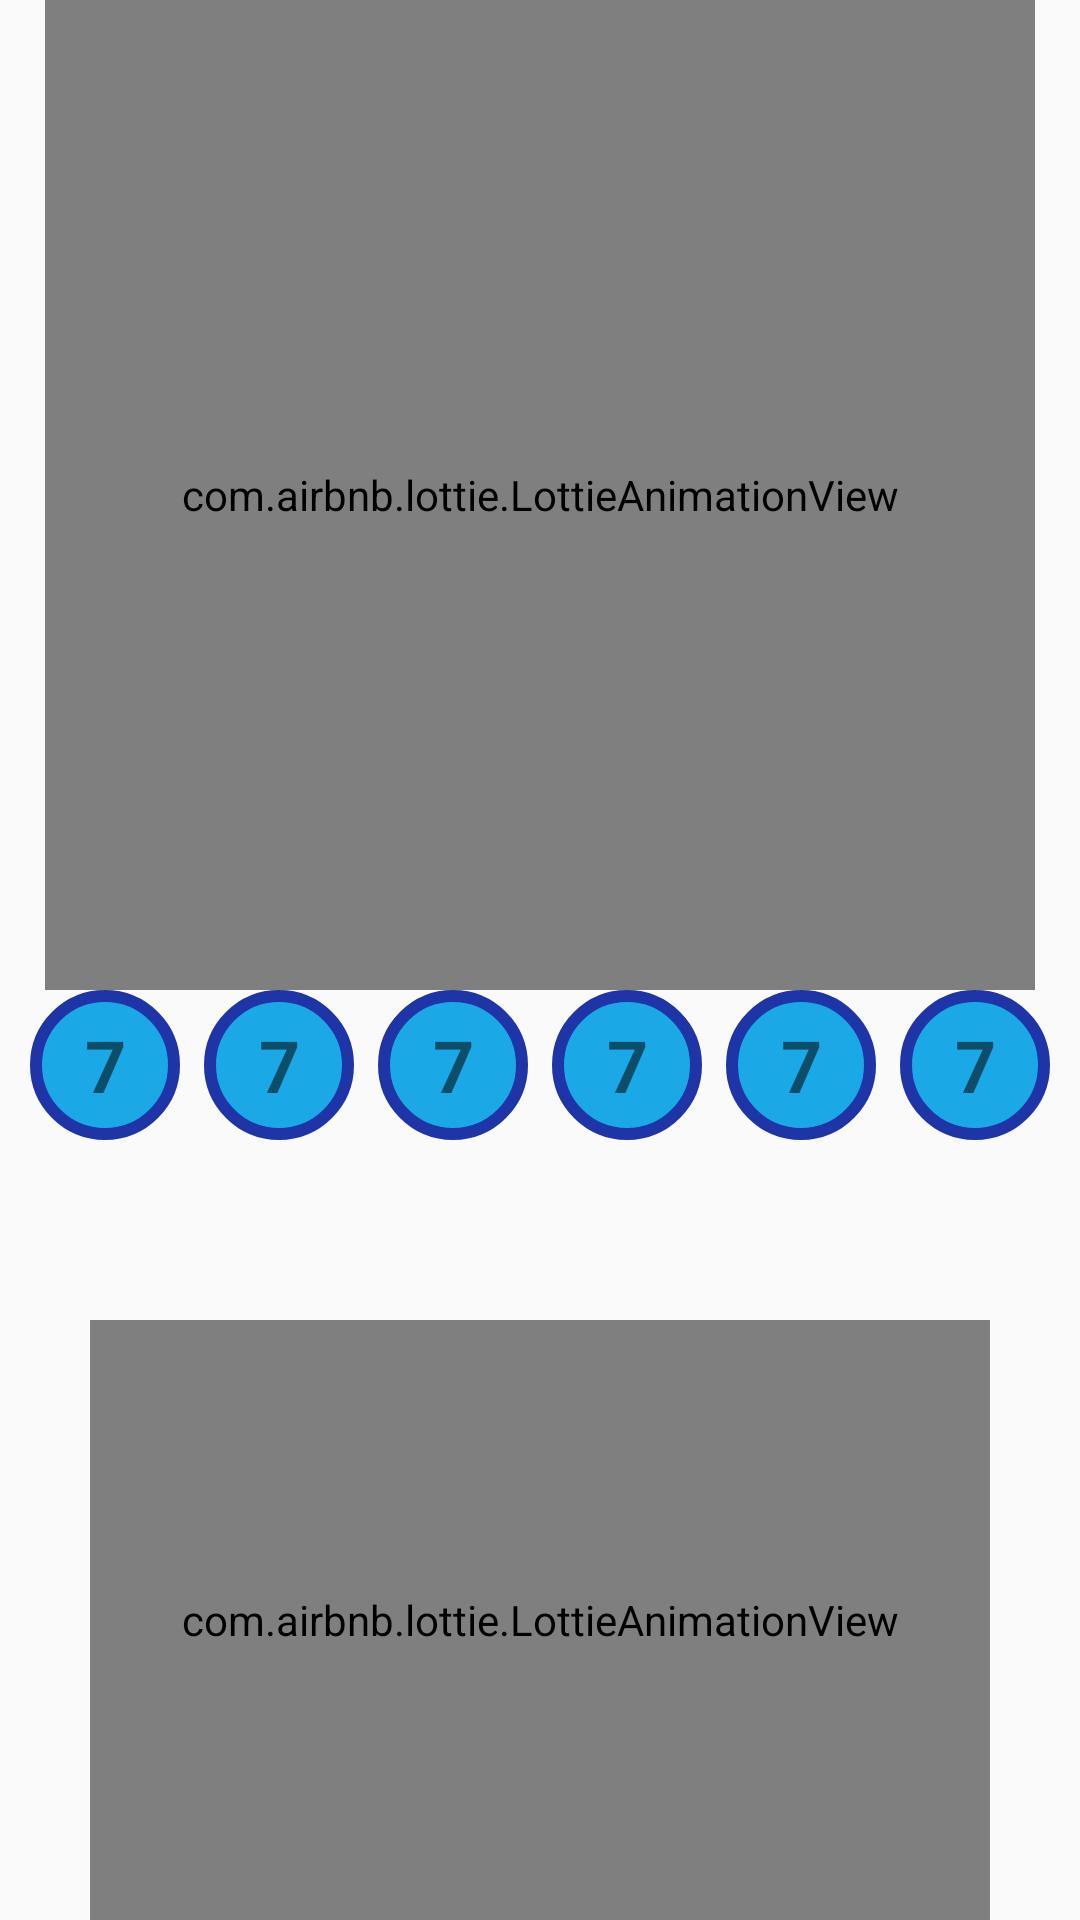

Android layout source for this screen:
<!-- AndroidManifest.xml: activity theme Theme.AppCompat.DayNight.NoActionBar -->
<!-- res/layout/activity_main.xml -->
<?xml version="1.0" encoding="utf-8"?>
<layout xmlns:tools="http://schemas.android.com/tools"
    xmlns:android="http://schemas.android.com/apk/res/android"
    xmlns:app="http://schemas.android.com/apk/res-auto">

    <LinearLayout
        android:layout_width="match_parent"
        android:layout_height="match_parent"
        android:orientation="vertical"
        tools:context=".MainActivity">

        <com.airbnb.lottie.LottieAnimationView

            android:layout_width="330dp"
            android:layout_height="330dp"
            android:layout_gravity="center"
            android:scaleType="fitStart"
            app:lottie_autoPlay="true"
            app:lottie_loop="true"
            app:lottie_rawRes="@raw/lottery_c" />

        <LinearLayout
            android:layout_width="match_parent"
            android:layout_height="wrap_content"
            android:orientation="horizontal"
            android:gravity="center_horizontal"
            >

            <TextView
                android:id="@+id/number1"
                android:layout_width="50dp"
                android:layout_height="50dp"
                android:background="@drawable/lottery_ball"
                android:gravity="center"
                android:text="7"
                android:layout_marginHorizontal="4dp"
                android:textSize="24sp"
                android:textStyle="bold" />

            <TextView
                android:id="@+id/number2"
                android:layout_width="50dp"
                android:layout_height="50dp"
                android:background="@drawable/lottery_ball"
                android:gravity="center"
                android:text="7"
                android:layout_marginHorizontal="4dp"
                android:textSize="24sp"
                android:textStyle="bold" />


            <TextView
                android:id="@+id/number3"
                android:layout_width="50dp"
                android:layout_height="50dp"
                android:background="@drawable/lottery_ball"
                android:gravity="center"
                android:text="7"
                android:layout_marginHorizontal="4dp"
                android:textSize="24sp"
                android:textStyle="bold" />


            <TextView
                android:id="@+id/number4"
                android:layout_width="50dp"
                android:layout_height="50dp"
                android:background="@drawable/lottery_ball"
                android:gravity="center"
                android:text="7"
                android:layout_marginHorizontal="4dp"
                android:textSize="24sp"
                android:textStyle="bold" />


            <TextView
                android:id="@+id/number5"
                android:layout_width="50dp"
                android:layout_height="50dp"
                android:background="@drawable/lottery_ball"
                android:gravity="center"
                android:text="7"
                android:layout_marginHorizontal="4dp"
                android:textSize="24sp"
                android:textStyle="bold" />


            <TextView
                android:id="@+id/number6"
                android:layout_width="50dp"
                android:layout_height="50dp"
                android:background="@drawable/lottery_ball"
                android:gravity="center"
                android:text="7"
                android:layout_marginHorizontal="4dp"
                android:textSize="24sp"
                android:textStyle="bold" />

        </LinearLayout>


        <LinearLayout
            android:layout_width="match_parent"
            android:layout_height="match_parent"
            android:gravity="center|bottom">


            <com.airbnb.lottie.LottieAnimationView
                android:id="@+id/lotteryButton"
                android:layout_width="300dp"
                android:layout_height="200dp"
                app:lottie_rawRes="@raw/lottery_a"
                app:lottie_loop="false"
                app:lottie_autoPlay="false"/>



        </LinearLayout>


    </LinearLayout>

</layout>
<!-- resources referenced by this layout -->
<resources>
  <!-- drawable lottery_ball (drawable) -->
  <?xml version="1.0" encoding="utf-8"?>
  <selector xmlns:android="http://schemas.android.com/apk/res/android">
  
      <item>
  
          <shape android:shape="oval">
  
              <stroke android:width="4dp" android:color="@color/ballStroke"/>
              <solid android:color="@color/ball_Solid_1"/>
          </shape>
  
      </item>
  </selector>
  <color name="ballStroke">#1F34A7</color>
  <color name="ball_Solid_1">#1BA8E7</color>
</resources>
